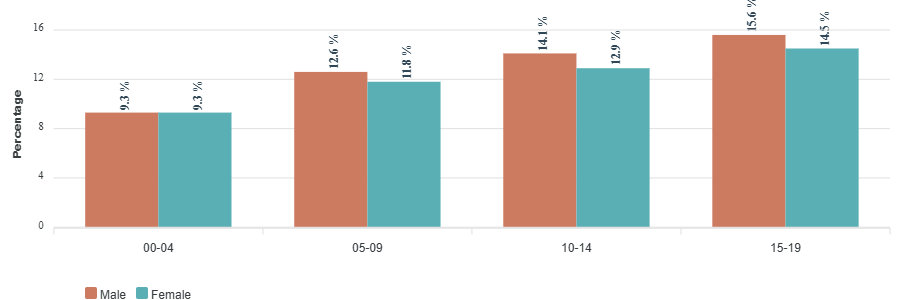

Source data for this figure (header and first rows):
category, Male, Female
00-04, 9.3, 9.3
05-09, 12.6, 11.8
10-14, 14.1, 12.9
15-19, 15.6, 14.5
